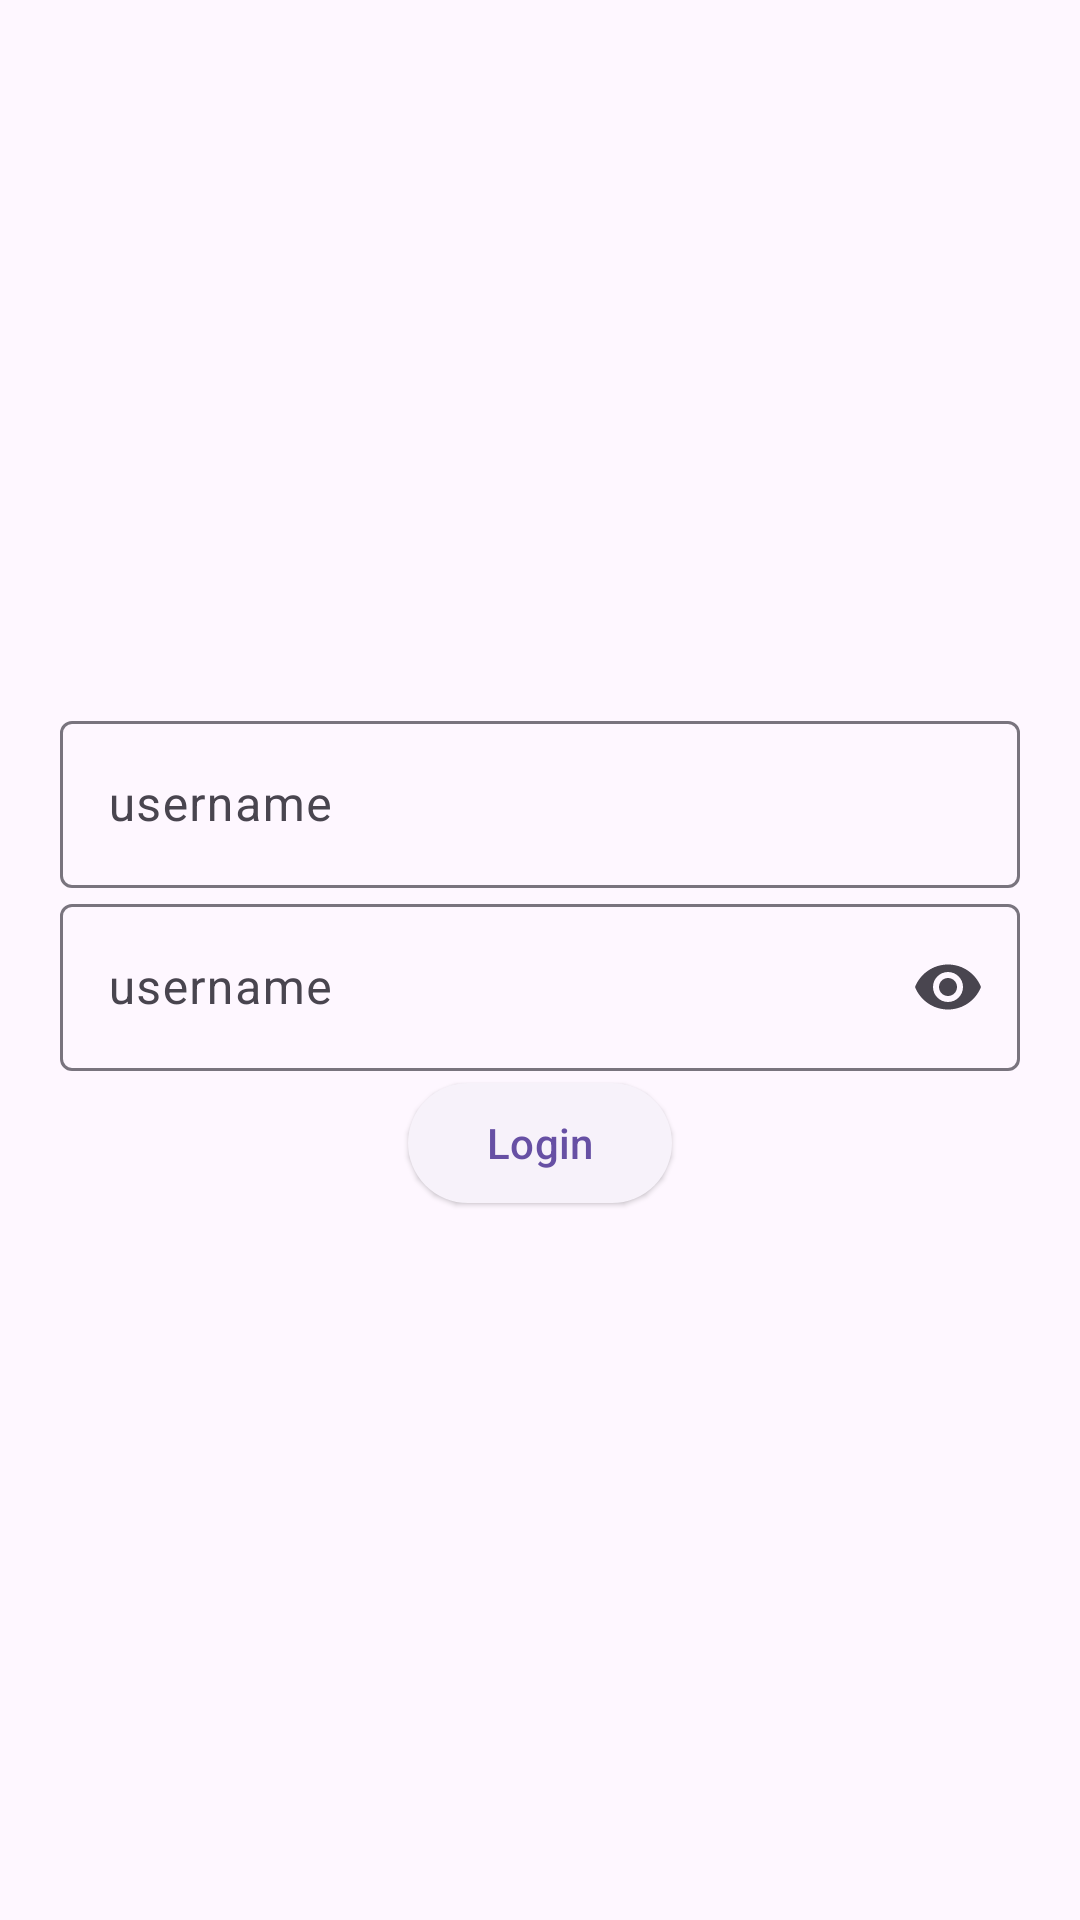

Android layout source for this screen:
<!-- AndroidManifest.xml: application theme Theme.Muzik -->
<!-- res/layout/fragment_sign_in.xml -->
<?xml version="1.0" encoding="utf-8"?>
<FrameLayout xmlns:android="http://schemas.android.com/apk/res/android"
    android:id="@+id/signIn_fragment"
    xmlns:tools="http://schemas.android.com/tools"
    android:layout_width="match_parent"
    android:layout_height="match_parent"
    xmlns:app="http://schemas.android.com/apk/res-auto"
    tools:context=".fragments.SignInFragment">

    <LinearLayout
        android:layout_width="match_parent"
        android:layout_height="wrap_content"
        android:layout_gravity="center"
        android:layout_margin="20sp"
        android:orientation="vertical">

        <com.google.android.material.textfield.TextInputLayout
            android:layout_width="match_parent"
            android:layout_height="wrap_content"
            app:startIconDrawable="@drawable/person_24dp_5f6368_fill0_wght400_grad0_opsz24"
            android:hint="@string/username">
            <com.google.android.material.textfield.TextInputEditText
                android:id="@+id/user_login_id"
                android:layout_width="match_parent"
                android:layout_height="wrap_content"
                />
        </com.google.android.material.textfield.TextInputLayout>
        <com.google.android.material.textfield.TextInputLayout
            android:layout_width="match_parent"
            android:layout_height="wrap_content"
            app:endIconMode="password_toggle"
            app:startIconDrawable="@drawable/password_24dp_5f6368_fill0_wght400_grad0_opsz24"
            android:hint="@string/username">
            <com.google.android.material.textfield.TextInputEditText
                android:id="@+id/password_login_id"
                android:layout_width="match_parent"
                android:layout_height="wrap_content"
                android:inputType="textPassword"
                />
            <LinearLayout
                android:layout_width="match_parent"
                android:layout_height="wrap_content"
                android:orientation="vertical"
                android:gravity="center">
            <com.google.android.material.button.MaterialButton
                style="@style/Widget.Material3.Button.ElevatedButton"
                android:id="@+id/loginButton"
                android:layout_width="wrap_content"
                android:layout_height="wrap_content"
                android:text="@string/login"
                />
            </LinearLayout>
        </com.google.android.material.textfield.TextInputLayout>
    </LinearLayout>
</FrameLayout>
<!-- resources referenced by this layout -->
<resources>
  <string name="login">Login</string>
  <string name="username">username</string>
  <style name="Theme.Muzik" parent="Base.Theme.Muzik" />
  <style name="Base.Theme.Muzik" parent="Theme.Material3.DayNight.NoActionBar">
          
          
      </style>
</resources>
